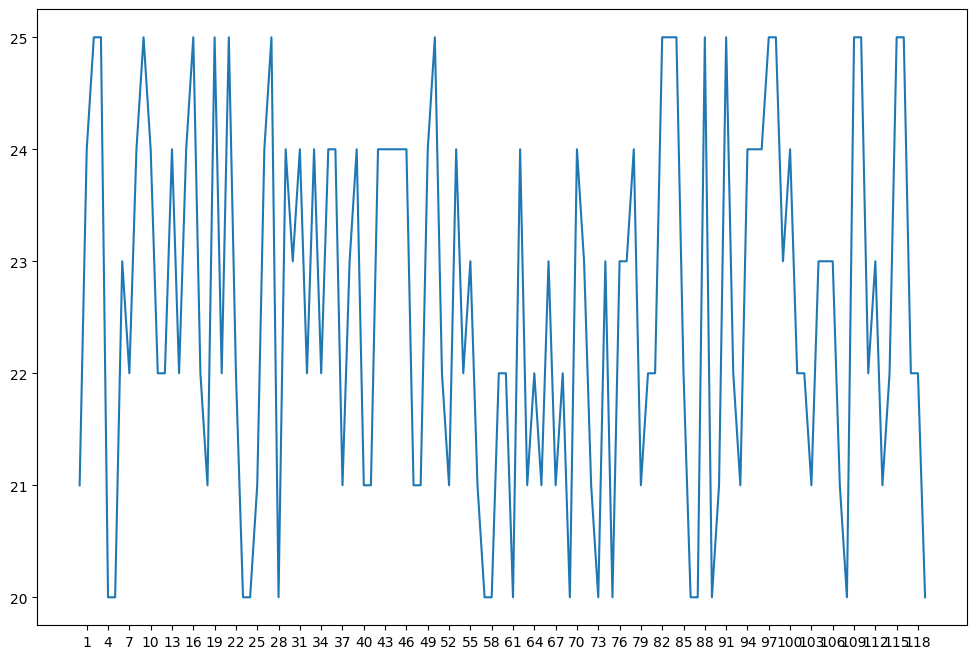

Source code (Python): (Note: this script raises an exception after producing the figure.)
from matplotlib import pyplot as plt
import random


#中文支持matplotlib
plt.rcParams['font.sans-serif'] = ['SimHei']  # 步骤一（替换sans-serif字体）
plt.rcParams['axes.unicode_minus'] = False  # 步骤二（解决坐标轴负数的负号显示问题）


a = [random.randint(20,25) for i in range(120)]
plt.figure(figsize=(12,8),dpi=90)
plt.plot(range(120),a)

#调整x轴的刻度
x_t = ['10点{}分'.format(i) for i in range(60)]
x_t += ['11点{}分'.format(i) for i in range(60)]

#设置x刻度并旋转角度
plt.xticks(range(1,120,3),x_t,rotation=85)

#x,y轴的标签
plt.xlabel('时间,')
plt.ylabel('温度,')
plt.title("sfsa")



plt.show()